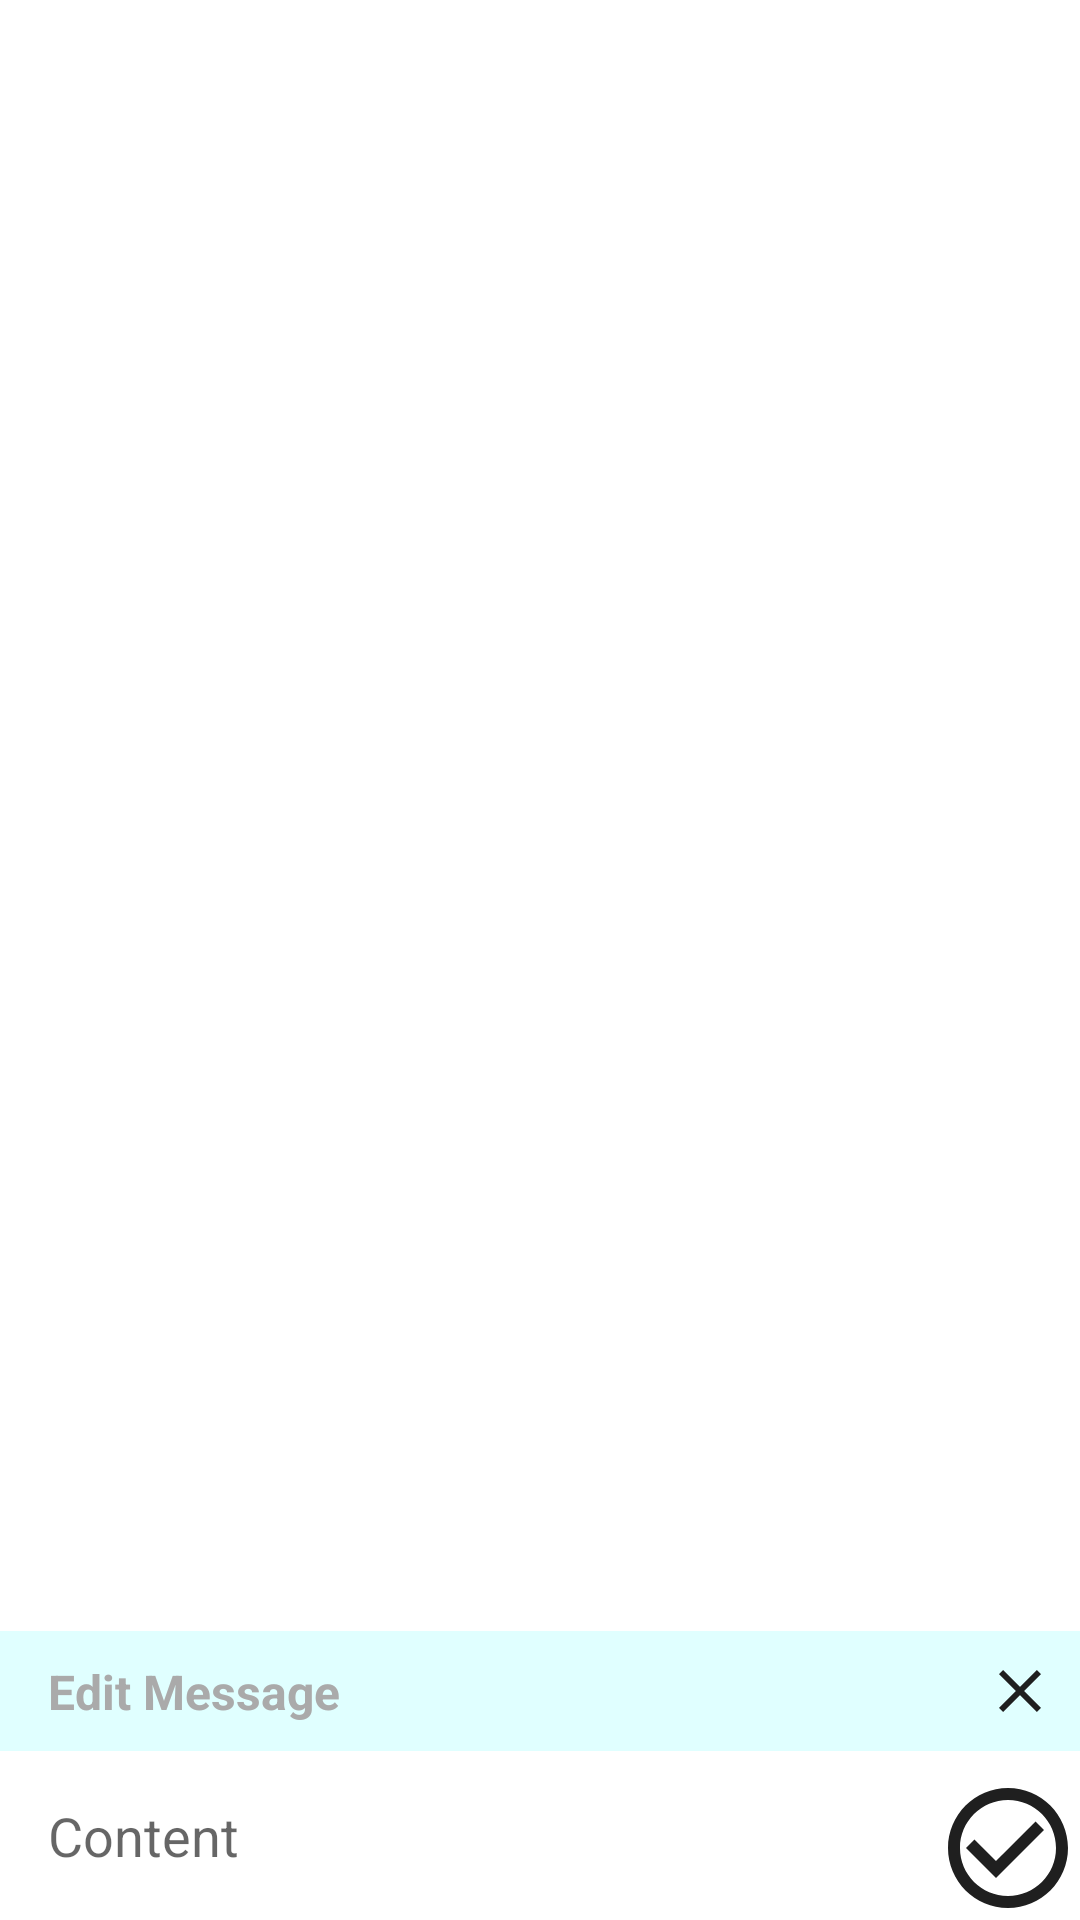

Android layout source for this screen:
<!-- AndroidManifest.xml: application theme Theme.NMedia -->
<!-- res/layout/activity_main.xml -->
<?xml version="1.0" encoding="utf-8"?>
<androidx.constraintlayout.widget.ConstraintLayout xmlns:android="http://schemas.android.com/apk/res/android"
    xmlns:tools="http://schemas.android.com/tools"
    xmlns:app="http://schemas.android.com/apk/res-auto"
    android:id="@+id/main"
    android:layout_width="match_parent"
    android:layout_height="match_parent"
    tools:context=".activity.MainActivity">

    <androidx.recyclerview.widget.RecyclerView
        android:id="@+id/list"
        android:layout_width="match_parent"
        android:layout_height="0dp"
        app:layoutManager="androidx.recyclerview.widget.LinearLayoutManager"
        app:layout_constraintBottom_toTopOf="@+id/editPanel"
        app:layout_constraintEnd_toEndOf="parent"
        app:layout_constraintEnd_toStartOf="@+id/editPanel"
        app:layout_constraintStart_toStartOf="parent"
        app:layout_constraintTop_toTopOf="parent"
        tools:listitem="@layout/card_post" />

    <androidx.constraintlayout.widget.ConstraintLayout
        android:id="@+id/editPanel"
        android:layout_width="0dp"
        android:layout_height="wrap_content"
        android:background="#E0FFFF"
        android:paddingStart="16dp"
        android:paddingEnd="8dp"
        android:paddingTop="8dp"
        android:paddingBottom="8dp"
        app:layout_constraintBottom_toTopOf="@+id/content"
        app:layout_constraintStart_toStartOf="parent"
        app:layout_constraintEnd_toEndOf="parent">


        <TextView
            android:id="@+id/editLabel"
            android:layout_width="wrap_content"
            android:layout_height="wrap_content"
            android:text="@string/edit_post"
            android:textSize="16sp"
            android:textStyle="bold"
            android:textColor="@android:color/darker_gray"
            app:layout_constraintStart_toStartOf="parent"
            app:layout_constraintTop_toTopOf="parent"
            app:layout_constraintBottom_toBottomOf="parent" />

        <ImageButton
            android:id="@+id/cancelEditButton"
            android:layout_width="wrap_content"
            android:layout_height="wrap_content"
            android:src="@drawable/ic_close_24"
            android:contentDescription="@string/cancel"
            android:background="?attr/selectableItemBackgroundBorderless"
            app:layout_constraintEnd_toEndOf="parent"
            app:layout_constraintTop_toTopOf="@+id/editLabel"
            app:layout_constraintBottom_toBottomOf="@+id/editLabel"/>
    </androidx.constraintlayout.widget.ConstraintLayout>

    <androidx.constraintlayout.widget.Group
        android:id="@+id/editGroup"
        android:layout_width="wrap_content"
        android:layout_height="wrap_content"
        app:constraint_referenced_ids="editPanel" />

    <androidx.constraintlayout.widget.Barrier
        android:id="@+id/barrier3"
        android:layout_width="wrap_content"
        android:layout_height="wrap_content"
        app:barrierDirection="top"
        app:constraint_referenced_ids="save,content"/>

    <EditText
        android:id="@+id/content"
        android:layout_width="0dp"
        android:layout_height="wrap_content"
        android:hint="@string/post_text"
        android:background="@android:color/transparent"
        android:padding="16dp"
        android:inputType="textMultiLine"
        app:layout_constraintBottom_toBottomOf="parent"
        app:layout_constraintStart_toStartOf="parent"
        app:layout_constraintEnd_toStartOf="@+id/save" />

    <ImageButton
        android:id="@+id/save"
        android:layout_width="wrap_content"
        android:layout_height="wrap_content"
        android:src="@drawable/ic_save"
        android:background="@android:color/transparent"
        android:contentDescription="@string/save"
        app:layout_constraintBottom_toBottomOf="parent"
        app:layout_constraintEnd_toEndOf="parent" />

</androidx.constraintlayout.widget.ConstraintLayout>
<!-- res/layout/card_post.xml (included above) -->
<?xml version="1.0" encoding="utf-8"?>
<androidx.constraintlayout.widget.ConstraintLayout xmlns:android="http://schemas.android.com/apk/res/android"
    xmlns:app="http://schemas.android.com/apk/res-auto"
    xmlns:tools="http://schemas.android.com/tools"
    android:id="@+id/main"
    android:layout_width="match_parent"
    android:layout_height="wrap_content"
    android:layout_margin="@dimen/common_spacing"
    tools:context=".activity.MainActivity">

    <ImageView
        android:id="@+id/avatar_image"
        android:layout_width="@dimen/posts_avatar_size"
        android:layout_height="@dimen/posts_avatar_size"
        android:contentDescription="@string/description_post_author_avatar"
        app:layout_constraintStart_toStartOf="parent"
        app:layout_constraintTop_toTopOf="parent"
        tools:srcCompat="@sample/posts_avatars" />

    <TextView
        android:id="@+id/author_name"
        android:layout_width="0dp"
        android:layout_height="wrap_content"
        android:layout_marginStart="@dimen/common_spacing"
        android:maxLines="1"
        android:ellipsize="end"
        tools:text="@sample/posts.json/data/author"
        android:textColor="@color/dark_blue"
        android:textSize="14sp"
        android:textStyle="bold"
        app:layout_constraintEnd_toStartOf="@id/menu"
        app:layout_constraintStart_toEndOf="@+id/avatar_image"
        app:layout_constraintBottom_toTopOf="@id/publishDate"
        app:layout_constraintTop_toTopOf="@id/avatar_image"
        app:layout_constraintVertical_chainStyle="packed"/>

    <TextView
        android:id="@+id/publishDate"
        android:layout_width="wrap_content"
        android:layout_height="wrap_content"
        android:layout_marginStart="@dimen/common_spacing"
        tools:text="@sample/posts.json/data/published"
        android:textSize="12sp"
        android:textColor="@color/grey"
        app:layout_constraintStart_toEndOf="@+id/avatar_image"
        app:layout_constraintBottom_toBottomOf="@id/avatar_image"
        app:layout_constraintTop_toBottomOf="@id/author_name"
        android:layout_marginTop="4dp" />

    <ImageView
        android:id="@+id/menu"
        android:layout_width="@dimen/icon_size"
        android:layout_height="@dimen/icon_size"
        android:contentDescription="@string/description_post_menu"
        android:src="@drawable/more_vert_24dp_1f1f1f"
        app:layout_constraintBottom_toBottomOf="@+id/author_name"
        app:layout_constraintEnd_toEndOf="parent"
        app:layout_constraintTop_toTopOf="@+id/author_name" />

    <androidx.constraintlayout.widget.Barrier
        android:id="@+id/barrier"
        android:layout_width="wrap_content"
        android:layout_height="wrap_content"
        app:barrierDirection="bottom"
        app:constraint_referenced_ids="avatar_image,publishDate,menu"/>

    <TextView
        android:id="@+id/content"
        android:layout_width="0dp"
        android:layout_height="wrap_content"
        android:layout_marginTop="@dimen/common_spacing"
        android:layout_marginBottom="@dimen/common_spacing"
        android:autoLink="web"
        app:layout_constraintEnd_toEndOf="parent"
        app:layout_constraintStart_toStartOf="parent"
        app:layout_constraintTop_toBottomOf="@+id/barrier"
        tools:text="@sample/posts.json/data/content"/>

    <androidx.constraintlayout.widget.Barrier
        android:id="@+id/barrier2"
        android:layout_width="wrap_content"
        android:layout_height="wrap_content"
        app:barrierDirection="bottom"
        app:constraint_referenced_ids="content" />

    <com.google.android.material.button.MaterialButton
        android:id="@+id/like_icon"
        style="@style/style_like_button"
        android:layout_width="wrap_content"
        android:layout_height="wrap_content"
        android:layout_marginTop="@dimen/common_spacing"
        android:background="@android:color/transparent"
        android:checkable="true"
        android:contentDescription="@string/like_icon"
        app:icon="@drawable/ic_like"
        app:iconGravity="textStart"
        app:iconTint="@color/color_like"
        android:text="1"
        app:layout_constraintTop_toBottomOf="@id/barrier2"
        app:layout_constraintStart_toStartOf="parent"/>

    <com.google.android.material.button.MaterialButton
        android:id="@+id/share_button"
        style="@style/Widget.MaterialComponents.Button.TextButton.Icon"
        android:layout_width="wrap_content"
        android:layout_height="wrap_content"
        android:layout_marginStart="12dp"
        android:text="0"
        app:icon="@drawable/share_24dp_1f1f1f"
        app:iconGravity="textStart"
        app:iconTint="@color/black"
        android:backgroundTint="@android:color/transparent"
        app:layout_constraintBaseline_toBaselineOf="@id/like_icon"
        app:layout_constraintStart_toEndOf="@id/like_icon"/>


    <com.google.android.material.button.MaterialButton
        android:id="@+id/view_button"
        style="@style/Widget.MaterialComponents.Button.TextButton.Icon"
        android:layout_width="wrap_content"
        android:layout_height="wrap_content"
        android:text="5"
        app:icon="@drawable/visibility_24dp_1f1f1f"
        app:iconGravity="textStart"
        app:iconTint="@color/black"
        android:backgroundTint="@android:color/transparent"
        app:layout_constraintTop_toTopOf="@id/like_icon"
        app:layout_constraintBottom_toBottomOf="@id/like_icon"
        app:layout_constraintEnd_toEndOf="parent"/>

</androidx.constraintlayout.widget.ConstraintLayout>
<!-- resources referenced by this layout -->
<resources>
  <color name="black">#FF000000</color>
  <color name="dark_blue">#2F7BEC</color>
  <color name="grey">#808080</color>
  <dimen name="common_spacing">16dp</dimen>
  <dimen name="icon_size">24dp</dimen>
  <dimen name="posts_avatar_size">48dp</dimen>
  <!-- drawable ic_close_24 (drawable) -->
  <vector xmlns:android="http://schemas.android.com/apk/res/android" android:height="24dp" android:tint="#1F1F1F" android:viewportHeight="24" android:viewportWidth="24" android:width="24dp">
        
      <path android:fillColor="@android:color/white" android:pathData="M19,6.41L17.59,5 12,10.59 6.41,5 5,6.41 10.59,12 5,17.59 6.41,19 12,13.41 17.59,19 19,17.59 13.41,12z"/>
      
  </vector>
  <!-- drawable ic_like (drawable) -->
  <?xml version="1.0" encoding="utf-8"?>
  <selector xmlns:android="http://schemas.android.com/apk/res/android">
      <item
      android:drawable="@drawable/favorite_24dp_ea3323"
      android:state_checked="true"
          />
  
      <item
          android:drawable="@drawable/favorite_border_24dp_1f1f1f"
          />
  </selector>
  <!-- drawable ic_save (drawable) -->
  <vector xmlns:android="http://schemas.android.com/apk/res/android" android:height="48dp" android:tint="#1F1F1F" android:viewportHeight="24" android:viewportWidth="24" android:width="48dp">
        
      <path android:fillColor="@android:color/white" android:pathData="M16.59,7.58L10,14.17l-3.59,-3.58L5,12l5,5 8,-8zM12,2C6.48,2 2,6.48 2,12s4.48,10 10,10 10,-4.48 10,-10S17.52,2 12,2zM12,20c-4.42,0 -8,-3.58 -8,-8s3.58,-8 8,-8 8,3.58 8,8 -3.58,8 -8,8z"/>
      
  </vector>
  <string name="cancel">Cancel</string>
  <string name="description_post_author_avatar" translatable="false">Post author avatar</string>
  <string name="description_post_menu" translatable="false">Description post menu</string>
  <string name="edit_post">Edit Message</string>
  <string name="like_icon" translatable="false">Like icon</string>
  <string name="post_text">Content</string>
  <string name="save">Save</string>
  <style name="style_like_button" parent="Widget.MaterialComponents.Button.TextButton.Icon">
          <item name="iconTint">@color/color_like</item>
          <item name="android:textColor">@color/color_like</item>
          <item name="android:backgroundTint">@android:color/transparent</item>
          <item name="android:insetTop">0dp</item>
          <item name="android:insetBottom">0dp</item>
          <item name="android:insetLeft">0dp</item>
          <item name="android:insetRight">0dp</item>
      </style>
  <style name="Theme.NMedia" parent="Base.Theme.NMedia" />
  <style name="Base.Theme.NMedia" parent="Theme.MaterialComponents.DayNight.DarkActionBar">
          <item name="colorPrimary">@color/dark_blue</item>
          <item name="colorPrimaryDark">@color/grey</item>
          <item name="colorAccent">@color/white</item>
      </style>
  <color name="white">#FFFFFFFF</color>
</resources>
